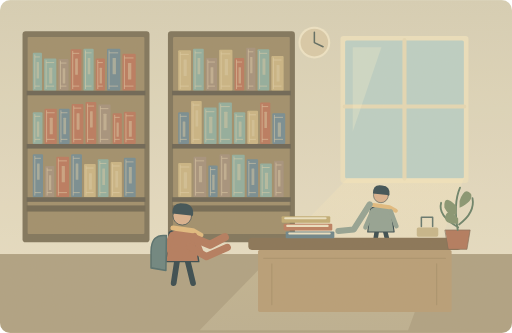
t = 0.00 s
t = 1.50 s: frame unchanged from t = 0.00 s, image omitted
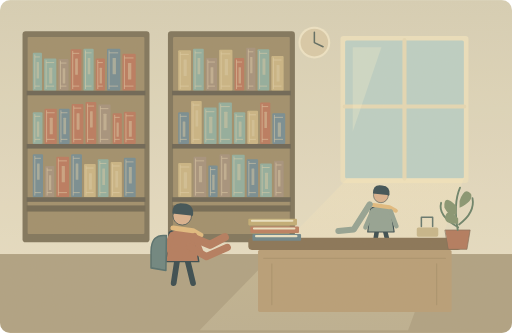
t = 3.50 s
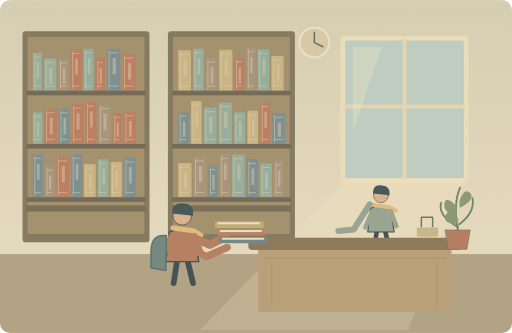
t = 5.00 s
t = 6.40 s: frame unchanged from t = 5.00 s, image omitted
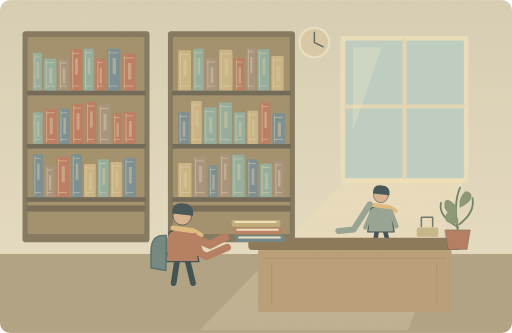
t = 8.35 s

The animated SVG that drew these frames (rendered in a browser with its animation timeline set to each time). Animation: 3 SMIL elements (animateTransform=3); one cycle of 10.00 s, repeats indefinitely.

<svg xmlns="http://www.w3.org/2000/svg" width="1000" height="650" viewBox="0 0 1000 650" role="img" aria-labelledby="title desc"><title id="title">放学后的借阅</title><desc id="desc">I borrowed three books from the library after school.</desc><metadata>{"wordId": "library", "dailyExample": "I borrowed three books from the library after school.", "source": "https://github.com/go1app/word-atlas/blob/main/README.md", "attribution": "Word Atlas contributors — CC BY 4.0", "license": "https://creativecommons.org/licenses/by/4.0/", "changes": "New original vector animation interpreting the daily example.", "durationSeconds": 10}</metadata><defs><linearGradient id="wall" x1="0" y1="0" x2="0" y2="1"><stop stop-color="#d6cfb5"/><stop offset="1" stop-color="#ebe1c8"/></linearGradient><linearGradient id="light" x1="0" y1="0" x2="0" y2="1"><stop stop-color="#ffefbd"/><stop offset="1" stop-color="#e0d6b9"/></linearGradient><clipPath id="frame"><rect width="1000" height="650" rx="20"/></clipPath><filter id="paper"><feTurbulence type="fractalNoise" baseFrequency=".74" numOctaves="3" stitchTiles="stitch"/><feColorMatrix type="saturate" values="0"/><feComponentTransfer><feFuncA type="linear" slope=".065"/></feComponentTransfer><feBlend in="SourceGraphic" mode="soft-light"/></filter><filter id="glow" x="-100%" y="-100%" width="300%" height="300%"><feGaussianBlur stdDeviation="8"/></filter></defs><g clip-path="url(#frame)"><rect x="0" y="0" width="1000" height="650" rx="0" fill="url(#wall)" /><rect x="0" y="496" width="1000" height="154" rx="0" fill="#ac9e7f" /><rect x="665" y="70" width="250" height="287" rx="6" fill="#ece0bd" /><rect x="674" y="79" width="232" height="269" rx="3" fill="#bacfc5" /><path d="M790.0 78V349M673 207.76H907" fill="none" stroke="#e5d8b4" stroke-width="8" stroke-linecap="round" stroke-linejoin="round" /><path d="M689 92L745.0 92 689 256.55Z" fill="#fff6ce" stroke="none" stroke-width="2" stroke-linecap="round" stroke-linejoin="round" opacity=".25"/><path d="M679 348L390 645H797L906 348Z" fill="url(#light)" stroke="none" stroke-width="2" stroke-linecap="round" stroke-linejoin="round" opacity=".27"/><rect x="44" y="61" width="248" height="412" rx="6" fill="#786e56" /><rect x="54" y="72" width="228" height="385" rx="2" fill="#9b8a67" /><g><rect x="64" y="103" width="18" height="74" rx="2" fill="#8caa9b" /><path d="M68 107V173M69 111H77M69 168H77" fill="none" stroke="#e4d3ad" stroke-width="1" stroke-linecap="round" stroke-linejoin="round" /><rect x="71.56" y="121" width="4.5" height="32" rx="1" fill="#d9c9a3" opacity=".5"/></g><g><rect x="86" y="114" width="24" height="63" rx="2" fill="#8caa9b" /><path d="M90 118V173M91 122H105M91 168H105" fill="none" stroke="#e4d3ad" stroke-width="1" stroke-linecap="round" stroke-linejoin="round" /><rect x="96.08" y="132" width="6.0" height="31" rx="1" fill="#d9c9a3" opacity=".5"/></g><g><rect x="114" y="115" width="20" height="62" rx="2" fill="#a18d78" /><path d="M118 119V173M119 123H129M119 168H129" fill="none" stroke="#e4d3ad" stroke-width="1" stroke-linecap="round" stroke-linejoin="round" /><rect x="122.4" y="133" width="5.0" height="30" rx="1" fill="#d9c9a3" opacity=".5"/></g><g><rect x="138" y="96" width="21" height="81" rx="2" fill="#b77459" /><path d="M142 100V173M143 104H154M143 168H154" fill="none" stroke="#e4d3ad" stroke-width="1" stroke-linecap="round" stroke-linejoin="round" /><rect x="146.82" y="114" width="5.25" height="32" rx="1" fill="#d9c9a3" opacity=".5"/></g><g><rect x="163" y="95" width="20" height="82" rx="2" fill="#8caa9b" /><path d="M167 99V173M168 103H178M168 168H178" fill="none" stroke="#e4d3ad" stroke-width="1" stroke-linecap="round" stroke-linejoin="round" /><rect x="171.4" y="113" width="5.0" height="32" rx="1" fill="#d9c9a3" opacity=".5"/></g><g><rect x="187" y="114" width="18" height="63" rx="2" fill="#b77459" /><path d="M191 118V173M192 122H200M192 168H200" fill="none" stroke="#e4d3ad" stroke-width="1" stroke-linecap="round" stroke-linejoin="round" /><rect x="194.56" y="132" width="4.5" height="31" rx="1" fill="#d9c9a3" opacity=".5"/></g><g><rect x="209" y="95" width="26" height="82" rx="2" fill="#6f8790" /><path d="M213 99V173M214 103H230M214 168H230" fill="none" stroke="#e4d3ad" stroke-width="1" stroke-linecap="round" stroke-linejoin="round" /><rect x="219.92" y="113" width="6.5" height="32" rx="1" fill="#d9c9a3" opacity=".5"/></g><g><rect x="239" y="105" width="26" height="72" rx="2" fill="#b77459" /><path d="M243 109V173M244 113H260M244 168H260" fill="none" stroke="#e4d3ad" stroke-width="1" stroke-linecap="round" stroke-linejoin="round" /><rect x="249.92" y="123" width="6.5" height="32" rx="1" fill="#d9c9a3" opacity=".5"/></g><rect x="52" y="177" width="232" height="9" rx="0" fill="#635d4d" /><g><rect x="64" y="219" width="19" height="62" rx="2" fill="#8caa9b" /><path d="M68 223V277M69 227H78M69 272H78" fill="none" stroke="#e4d3ad" stroke-width="1" stroke-linecap="round" stroke-linejoin="round" /><rect x="71.98" y="237" width="4.75" height="30" rx="1" fill="#d9c9a3" opacity=".5"/></g><g><rect x="87" y="212" width="24" height="69" rx="2" fill="#b77459" /><path d="M91 216V277M92 220H106M92 272H106" fill="none" stroke="#e4d3ad" stroke-width="1" stroke-linecap="round" stroke-linejoin="round" /><rect x="97.08" y="230" width="6.0" height="32" rx="1" fill="#d9c9a3" opacity=".5"/></g><g><rect x="115" y="212" width="21" height="69" rx="2" fill="#6f8790" /><path d="M119 216V277M120 220H131M120 272H131" fill="none" stroke="#e4d3ad" stroke-width="1" stroke-linecap="round" stroke-linejoin="round" /><rect x="123.82" y="230" width="5.25" height="32" rx="1" fill="#d9c9a3" opacity=".5"/></g><g><rect x="140" y="203" width="23" height="78" rx="2" fill="#b77459" /><path d="M144 207V277M145 211H158M145 272H158" fill="none" stroke="#e4d3ad" stroke-width="1" stroke-linecap="round" stroke-linejoin="round" /><rect x="149.66" y="221" width="5.75" height="32" rx="1" fill="#d9c9a3" opacity=".5"/></g><g><rect x="167" y="199" width="21" height="82" rx="2" fill="#b77459" /><path d="M171 203V277M172 207H183M172 272H183" fill="none" stroke="#e4d3ad" stroke-width="1" stroke-linecap="round" stroke-linejoin="round" /><rect x="175.82" y="217" width="5.25" height="32" rx="1" fill="#d9c9a3" opacity=".5"/></g><g><rect x="192" y="204" width="24" height="77" rx="2" fill="#a18d78" /><path d="M196 208V277M197 212H211M197 272H211" fill="none" stroke="#e4d3ad" stroke-width="1" stroke-linecap="round" stroke-linejoin="round" /><rect x="202.08" y="222" width="6.0" height="32" rx="1" fill="#d9c9a3" opacity=".5"/></g><g><rect x="220" y="221" width="18" height="60" rx="2" fill="#b77459" /><path d="M224 225V277M225 229H233M225 272H233" fill="none" stroke="#e4d3ad" stroke-width="1" stroke-linecap="round" stroke-linejoin="round" /><rect x="227.56" y="239" width="4.5" height="28" rx="1" fill="#d9c9a3" opacity=".5"/></g><g><rect x="242" y="218" width="23" height="63" rx="2" fill="#b77459" /><path d="M246 222V277M247 226H260M247 272H260" fill="none" stroke="#e4d3ad" stroke-width="1" stroke-linecap="round" stroke-linejoin="round" /><rect x="251.66" y="236" width="5.75" height="31" rx="1" fill="#d9c9a3" opacity=".5"/></g><rect x="52" y="281" width="232" height="9" rx="0" fill="#635d4d" /><g><rect x="64" y="301" width="20" height="84" rx="2" fill="#6f8790" /><path d="M68 305V381M69 309H79M69 376H79" fill="none" stroke="#e4d3ad" stroke-width="1" stroke-linecap="round" stroke-linejoin="round" /><rect x="72.4" y="319" width="5.0" height="32" rx="1" fill="#d9c9a3" opacity=".5"/></g><g><rect x="88" y="324" width="18" height="61" rx="2" fill="#a18d78" /><path d="M92 328V381M93 332H101M93 376H101" fill="none" stroke="#e4d3ad" stroke-width="1" stroke-linecap="round" stroke-linejoin="round" /><rect x="95.56" y="342" width="4.5" height="29" rx="1" fill="#d9c9a3" opacity=".5"/></g><g><rect x="110" y="306" width="25" height="79" rx="2" fill="#b77459" /><path d="M114 310V381M115 314H130M115 376H130" fill="none" stroke="#e4d3ad" stroke-width="1" stroke-linecap="round" stroke-linejoin="round" /><rect x="120.5" y="324" width="6.25" height="32" rx="1" fill="#d9c9a3" opacity=".5"/></g><g><rect x="139" y="301" width="21" height="84" rx="2" fill="#6f8790" /><path d="M143 305V381M144 309H155M144 376H155" fill="none" stroke="#e4d3ad" stroke-width="1" stroke-linecap="round" stroke-linejoin="round" /><rect x="147.82" y="319" width="5.25" height="32" rx="1" fill="#d9c9a3" opacity=".5"/></g><g><rect x="164" y="320" width="23" height="65" rx="2" fill="#c7b280" /><path d="M168 324V381M169 328H182M169 376H182" fill="none" stroke="#e4d3ad" stroke-width="1" stroke-linecap="round" stroke-linejoin="round" /><rect x="173.66" y="338" width="5.75" height="32" rx="1" fill="#d9c9a3" opacity=".5"/></g><g><rect x="191" y="311" width="21" height="74" rx="2" fill="#8caa9b" /><path d="M195 315V381M196 319H207M196 376H207" fill="none" stroke="#e4d3ad" stroke-width="1" stroke-linecap="round" stroke-linejoin="round" /><rect x="199.82" y="329" width="5.25" height="32" rx="1" fill="#d9c9a3" opacity=".5"/></g><g><rect x="216" y="316" width="22" height="69" rx="2" fill="#c7b280" /><path d="M220 320V381M221 324H233M221 376H233" fill="none" stroke="#e4d3ad" stroke-width="1" stroke-linecap="round" stroke-linejoin="round" /><rect x="225.24" y="334" width="5.5" height="32" rx="1" fill="#d9c9a3" opacity=".5"/></g><g><rect x="242" y="308" width="23" height="77" rx="2" fill="#6f8790" /><path d="M246 312V381M247 316H260M247 376H260" fill="none" stroke="#e4d3ad" stroke-width="1" stroke-linecap="round" stroke-linejoin="round" /><rect x="251.66" y="326" width="5.75" height="32" rx="1" fill="#d9c9a3" opacity=".5"/></g><rect x="52" y="385" width="232" height="9" rx="0" fill="#635d4d" /><rect x="52" y="401" width="232" height="12" rx="0" fill="#6b614c" /><rect x="328" y="61" width="248" height="412" rx="6" fill="#786e56" /><rect x="338" y="72" width="228" height="385" rx="2" fill="#9b8a67" /><g><rect x="348" y="98" width="25" height="79" rx="2" fill="#c7b280" /><path d="M352 102V173M353 106H368M353 168H368" fill="none" stroke="#e4d3ad" stroke-width="1" stroke-linecap="round" stroke-linejoin="round" /><rect x="358.5" y="116" width="6.25" height="32" rx="1" fill="#d9c9a3" opacity=".5"/></g><g><rect x="377" y="95" width="21" height="82" rx="2" fill="#8caa9b" /><path d="M381 99V173M382 103H393M382 168H393" fill="none" stroke="#e4d3ad" stroke-width="1" stroke-linecap="round" stroke-linejoin="round" /><rect x="385.82" y="113" width="5.25" height="32" rx="1" fill="#d9c9a3" opacity=".5"/></g><g><rect x="402" y="113" width="22" height="64" rx="2" fill="#a18d78" /><path d="M406 117V173M407 121H419M407 168H419" fill="none" stroke="#e4d3ad" stroke-width="1" stroke-linecap="round" stroke-linejoin="round" /><rect x="411.24" y="131" width="5.5" height="32" rx="1" fill="#d9c9a3" opacity=".5"/></g><g><rect x="428" y="97" width="26" height="80" rx="2" fill="#c7b280" /><path d="M432 101V173M433 105H449M433 168H449" fill="none" stroke="#e4d3ad" stroke-width="1" stroke-linecap="round" stroke-linejoin="round" /><rect x="438.92" y="115" width="6.5" height="32" rx="1" fill="#d9c9a3" opacity=".5"/></g><g><rect x="458" y="113" width="19" height="64" rx="2" fill="#b77459" /><path d="M462 117V173M463 121H472M463 168H472" fill="none" stroke="#e4d3ad" stroke-width="1" stroke-linecap="round" stroke-linejoin="round" /><rect x="465.98" y="131" width="4.75" height="32" rx="1" fill="#d9c9a3" opacity=".5"/></g><g><rect x="481" y="93" width="18" height="84" rx="2" fill="#a18d78" /><path d="M485 97V173M486 101H494M486 168H494" fill="none" stroke="#e4d3ad" stroke-width="1" stroke-linecap="round" stroke-linejoin="round" /><rect x="488.56" y="111" width="4.5" height="32" rx="1" fill="#d9c9a3" opacity=".5"/></g><g><rect x="503" y="96" width="23" height="81" rx="2" fill="#8caa9b" /><path d="M507 100V173M508 104H521M508 168H521" fill="none" stroke="#e4d3ad" stroke-width="1" stroke-linecap="round" stroke-linejoin="round" /><rect x="512.66" y="114" width="5.75" height="32" rx="1" fill="#d9c9a3" opacity=".5"/></g><g><rect x="530" y="109" width="24" height="68" rx="2" fill="#c7b280" /><path d="M534 113V173M535 117H549M535 168H549" fill="none" stroke="#e4d3ad" stroke-width="1" stroke-linecap="round" stroke-linejoin="round" /><rect x="540.08" y="127" width="6.0" height="32" rx="1" fill="#d9c9a3" opacity=".5"/></g><rect x="336" y="177" width="232" height="9" rx="0" fill="#635d4d" /><g><rect x="348" y="219" width="21" height="62" rx="2" fill="#6f8790" /><path d="M352 223V277M353 227H364M353 272H364" fill="none" stroke="#e4d3ad" stroke-width="1" stroke-linecap="round" stroke-linejoin="round" /><rect x="356.82" y="237" width="5.25" height="30" rx="1" fill="#d9c9a3" opacity=".5"/></g><g><rect x="373" y="197" width="21" height="84" rx="2" fill="#c7b280" /><path d="M377 201V277M378 205H389M378 272H389" fill="none" stroke="#e4d3ad" stroke-width="1" stroke-linecap="round" stroke-linejoin="round" /><rect x="381.82" y="215" width="5.25" height="32" rx="1" fill="#d9c9a3" opacity=".5"/></g><g><rect x="398" y="210" width="25" height="71" rx="2" fill="#8caa9b" /><path d="M402 214V277M403 218H418M403 272H418" fill="none" stroke="#e4d3ad" stroke-width="1" stroke-linecap="round" stroke-linejoin="round" /><rect x="408.5" y="228" width="6.25" height="32" rx="1" fill="#d9c9a3" opacity=".5"/></g><g><rect x="427" y="200" width="26" height="81" rx="2" fill="#8caa9b" /><path d="M431 204V277M432 208H448M432 272H448" fill="none" stroke="#e4d3ad" stroke-width="1" stroke-linecap="round" stroke-linejoin="round" /><rect x="437.92" y="218" width="6.5" height="32" rx="1" fill="#d9c9a3" opacity=".5"/></g><g><rect x="457" y="219" width="22" height="62" rx="2" fill="#8caa9b" /><path d="M461 223V277M462 227H474M462 272H474" fill="none" stroke="#e4d3ad" stroke-width="1" stroke-linecap="round" stroke-linejoin="round" /><rect x="466.24" y="237" width="5.5" height="30" rx="1" fill="#d9c9a3" opacity=".5"/></g><g><rect x="483" y="216" width="21" height="65" rx="2" fill="#c7b280" /><path d="M487 220V277M488 224H499M488 272H499" fill="none" stroke="#e4d3ad" stroke-width="1" stroke-linecap="round" stroke-linejoin="round" /><rect x="491.82" y="234" width="5.25" height="32" rx="1" fill="#d9c9a3" opacity=".5"/></g><g><rect x="508" y="200" width="20" height="81" rx="2" fill="#b77459" /><path d="M512 204V277M513 208H523M513 272H523" fill="none" stroke="#e4d3ad" stroke-width="1" stroke-linecap="round" stroke-linejoin="round" /><rect x="516.4" y="218" width="5.0" height="32" rx="1" fill="#d9c9a3" opacity=".5"/></g><g><rect x="532" y="221" width="25" height="60" rx="2" fill="#6f8790" /><path d="M536 225V277M537 229H552M537 272H552" fill="none" stroke="#e4d3ad" stroke-width="1" stroke-linecap="round" stroke-linejoin="round" /><rect x="542.5" y="239" width="6.25" height="28" rx="1" fill="#d9c9a3" opacity=".5"/></g><rect x="336" y="281" width="232" height="9" rx="0" fill="#635d4d" /><g><rect x="348" y="318" width="26" height="67" rx="2" fill="#c7b280" /><path d="M352 322V381M353 326H369M353 376H369" fill="none" stroke="#e4d3ad" stroke-width="1" stroke-linecap="round" stroke-linejoin="round" /><rect x="358.92" y="336" width="6.5" height="32" rx="1" fill="#d9c9a3" opacity=".5"/></g><g><rect x="378" y="306" width="25" height="79" rx="2" fill="#a18d78" /><path d="M382 310V381M383 314H398M383 376H398" fill="none" stroke="#e4d3ad" stroke-width="1" stroke-linecap="round" stroke-linejoin="round" /><rect x="388.5" y="324" width="6.25" height="32" rx="1" fill="#d9c9a3" opacity=".5"/></g><g><rect x="407" y="323" width="18" height="62" rx="2" fill="#6f8790" /><path d="M411 327V381M412 331H420M412 376H420" fill="none" stroke="#e4d3ad" stroke-width="1" stroke-linecap="round" stroke-linejoin="round" /><rect x="414.56" y="341" width="4.5" height="30" rx="1" fill="#d9c9a3" opacity=".5"/></g><g><rect x="429" y="301" width="20" height="84" rx="2" fill="#a18d78" /><path d="M433 305V381M434 309H444M434 376H444" fill="none" stroke="#e4d3ad" stroke-width="1" stroke-linecap="round" stroke-linejoin="round" /><rect x="437.4" y="319" width="5.0" height="32" rx="1" fill="#d9c9a3" opacity=".5"/></g><g><rect x="453" y="302" width="25" height="83" rx="2" fill="#8caa9b" /><path d="M457 306V381M458 310H473M458 376H473" fill="none" stroke="#e4d3ad" stroke-width="1" stroke-linecap="round" stroke-linejoin="round" /><rect x="463.5" y="320" width="6.25" height="32" rx="1" fill="#d9c9a3" opacity=".5"/></g><g><rect x="482" y="311" width="22" height="74" rx="2" fill="#6f8790" /><path d="M486 315V381M487 319H499M487 376H499" fill="none" stroke="#e4d3ad" stroke-width="1" stroke-linecap="round" stroke-linejoin="round" /><rect x="491.24" y="329" width="5.5" height="32" rx="1" fill="#d9c9a3" opacity=".5"/></g><g><rect x="508" y="319" width="23" height="66" rx="2" fill="#8caa9b" /><path d="M512 323V381M513 327H526M513 376H526" fill="none" stroke="#e4d3ad" stroke-width="1" stroke-linecap="round" stroke-linejoin="round" /><rect x="517.66" y="337" width="5.75" height="32" rx="1" fill="#d9c9a3" opacity=".5"/></g><g><rect x="535" y="314" width="19" height="71" rx="2" fill="#a18d78" /><path d="M539 318V381M540 322H549M540 376H549" fill="none" stroke="#e4d3ad" stroke-width="1" stroke-linecap="round" stroke-linejoin="round" /><rect x="542.98" y="332" width="4.75" height="32" rx="1" fill="#d9c9a3" opacity=".5"/></g><rect x="336" y="385" width="232" height="9" rx="0" fill="#635d4d" /><rect x="336" y="401" width="232" height="12" rx="0" fill="#6b614c" /><circle cx="614" cy="83" r="31" fill="#eee4c6" /><circle cx="614" cy="83" r="27" fill="#d8c9a7" /><path d="M614 63V83L631 91" fill="none" stroke="#56635b" stroke-width="3" stroke-linecap="round" stroke-linejoin="round" /><g transform="translate(744 417) scale(1.12)" stroke="#2c4148" stroke-linecap="round" stroke-linejoin="round"><path d="M-7 29L-12 62M7 29L15 62" fill="none" stroke="#2c4148" stroke-width="8" stroke-linecap="round" stroke-linejoin="round" /><path d="M-18 -9Q0 -20 17 -8L23 32H-23Z" fill="#8e9f91" stroke="#2c4148" stroke-width="2" stroke-linecap="round" stroke-linejoin="round" /><circle cx="0" cy="-32" r="13" fill="#d9af8c" /><path d="M-14 -35Q-14 -52 2 -49Q17 -48 15 -32Z" fill="#32474e" stroke="none" stroke-width="2" stroke-linecap="round" stroke-linejoin="round" /><path d="M-13 -15L15 -11 26 -5" fill="none" stroke="#e1b97b" stroke-width="7" stroke-linecap="round" stroke-linejoin="round" /><path d="M-15 -4L-27 24M17 -4L27 22" fill="none" stroke="#8e9f91" stroke-width="8" stroke-linecap="round" stroke-linejoin="round" /></g><path d="M722 399L691 448 661 451" fill="none" stroke="#8e9f91" stroke-width="12" stroke-linecap="round" stroke-linejoin="round" /><rect x="485" y="464" width="416" height="24" rx="7" fill="#826d50" /><rect x="504" y="488" width="378" height="121" rx="3" fill="#b59a73" /><path d="M515 504H870M531 515V595M853 515V595" fill="none" stroke="#a38b65" stroke-width="2" stroke-linecap="round" stroke-linejoin="round" /><g transform="translate(894 449) scale(0.9)"><path d="M-27 0H27L20 42H-20Z" fill="#af7458" stroke="#7b6550" stroke-width="1.5" stroke-linecap="round" stroke-linejoin="round" /><path d="M0 0Q-10 -58 5 -92M1 -6Q-44 -31 -36 -59M3 -12Q38 -38 32 -69" fill="none" stroke="#627c64" stroke-width="4" stroke-linecap="round" stroke-linejoin="round" /><path d="M-3 -52Q-31 -81 -29 -49Q-19 -28 -3 -34M4 -63Q15 -95 29 -78Q34 -62 4 -48M1 -25Q-21 -49 -27 -30Q-30 -11 1 -14" fill="#81916d" stroke="none" stroke-width="2" stroke-linecap="round" stroke-linejoin="round" /></g><g transform="translate(356 466) scale(1.4)" stroke="#2c4148" stroke-linecap="round" stroke-linejoin="round"><path d="M-7 29L-12 62M7 29L15 62" fill="none" stroke="#2c4148" stroke-width="8" stroke-linecap="round" stroke-linejoin="round" /><path d="M-18 -9Q0 -20 17 -8L23 32H-23Z" fill="#b07558" stroke="#2c4148" stroke-width="2" stroke-linecap="round" stroke-linejoin="round" /><circle cx="0" cy="-32" r="13" fill="#d9af8c" /><path d="M-14 -35Q-14 -52 2 -49Q17 -48 15 -32Z" fill="#32474e" stroke="none" stroke-width="2" stroke-linecap="round" stroke-linejoin="round" /><path d="M-13 -15L15 -11 26 -5" fill="none" stroke="#e1b97b" stroke-width="7" stroke-linecap="round" stroke-linejoin="round" /><path d="M-15 -4L-27 24M17 -4L27 22" fill="none" stroke="#b07558" stroke-width="8" stroke-linecap="round" stroke-linejoin="round" /></g><path d="M325 460Q295 456 295 491V523L324 528Z" fill="#657f7c" stroke="#4b6868" stroke-width="3" stroke-linecap="round" stroke-linejoin="round" /><path d="M377 464L410 478 439 463" fill="none" stroke="#b07558" stroke-width="16" stroke-linecap="round" stroke-linejoin="round" /><path d="M370 482L403 501 444 483" fill="none" stroke="#b07558" stroke-width="14" stroke-linecap="round" stroke-linejoin="round" /><g><animateTransform attributeName="transform" type="translate" values="0 0;0 0;-130 10;-130 10;0 0" keyTimes="0;.2;.5;.78;1" dur="10s" repeatCount="indefinite"/><rect x="558" y="452" width="95" height="13" rx="2" fill="#657f87" /><path d="M565 456h79" fill="none" stroke="#ece2c3" stroke-width="4" stroke-linecap="round" stroke-linejoin="round" /></g><g><animateTransform attributeName="transform" type="translate" values="0 0;0 0;-130 10;-130 10;0 0" keyTimes="0;.2;.5;.78;1" dur="10s" repeatCount="indefinite"/><rect x="554" y="437" width="95" height="13" rx="2" fill="#b9785a" /><path d="M561 441h79" fill="none" stroke="#ece2c3" stroke-width="4" stroke-linecap="round" stroke-linejoin="round" /></g><g><animateTransform attributeName="transform" type="translate" values="0 0;0 0;-130 10;-130 10;0 0" keyTimes="0;.2;.5;.78;1" dur="10s" repeatCount="indefinite"/><rect x="550" y="422" width="95" height="13" rx="2" fill="#bfa970" /><path d="M557 426h79" fill="none" stroke="#ece2c3" stroke-width="4" stroke-linecap="round" stroke-linejoin="round" /></g><rect x="814" y="444" width="42" height="18" rx="3" fill="#c5b487" /><path d="M823 442V424H845V442" fill="none" stroke="#5b6f68" stroke-width="3" stroke-linecap="round" stroke-linejoin="round" /><rect width="1000" height="650" fill="#ddc8a0" opacity=".14" filter="url(#paper)" pointer-events="none"/></g></svg>
